Run: headless pygame with SDL's dummy video driver; simulated clock (each Clock.tick advances the game by its frame time, no real sleeping); random seed 0; keys injected as events and as key.get_pressed() state; mouse plan: one left click at the window centre at the start of phase 2, then a move to the lower-right quarter at the start of phase 3.
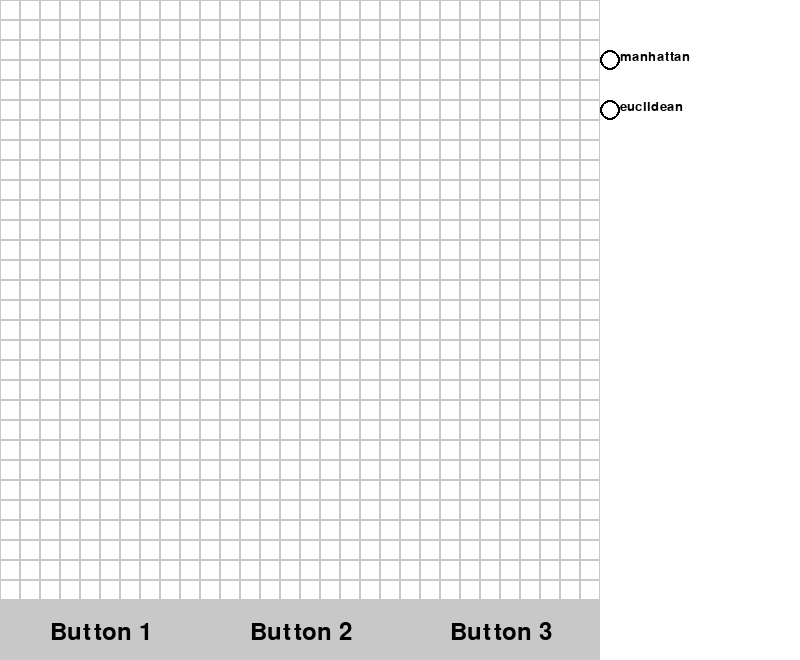
Frame 1 of 4 · flips 1–60 · no input
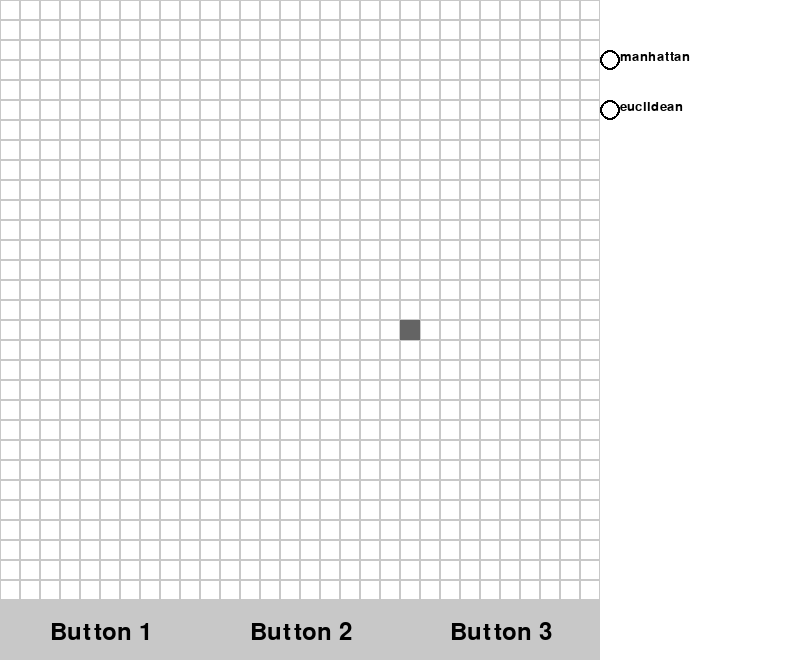
Frame 2 of 4 · flips 61–180 · clicked the window centre · tapped SPACE, RETURN · held RIGHT (→), D
Frame 3 of 4 · flips 181–300 · moved the mouse to the lower-right quarter · held DOWN (↓), S · screen unchanged from frame 2, image omitted
Frame 4 of 4 · flips 301–420 · held LEFT (←), A, UP (↑), W · screen unchanged from frame 3, image omitted

The pygame program that drew these frames:

import pygame
import random
import argparse
import math
import heapq



class PathfindingVisualizer:
    def __init__(self,gridsize):
        # Pygame 초기화
        pygame.init()

        # 기본 설정
        self.BUTTON_SIZE = (gridsize * 20, gridsize * 2)
        self.WINDOW_SIZE = (gridsize * 20 + 200, gridsize * 20 + self.BUTTON_SIZE[1])
        self.MAP_SIZE = (gridsize * 20 , gridsize * 20)
        self.GRID_SIZE = gridsize
        self.CELL_SIZE = self.MAP_SIZE[0] // self.GRID_SIZE, self.MAP_SIZE[1] // self.GRID_SIZE
        self.BACKGROUND_COLOR = (255, 255, 255)
        self.GRID_COLOR = (200, 200, 200)
        self.OBSTACLE_RATIO = 0.2
        self.font = pygame.font.Font(None, 24)  # 출발지, 도착지 글꼴
        self.start_center_y = None
        self.start_center_x = None
        self.goal_center_y = None
        self.goal_center_x = None
        self.dragging = False
        self.dragged_cell = None
        self.nowpath = None

        # Grid world 생성
        self.grid_world = [[0 for _ in range(self.GRID_SIZE)] for _ in range(self.GRID_SIZE)]  # 0은 빈 공간, 1은 장애물

        # Pygame 창 설정
        self.screen = pygame.display.set_mode(self.WINDOW_SIZE)
        pygame.display.set_caption("A* Algorithm")

        # 맵 화면 생성
        self.map_screen = pygame.Surface(self.MAP_SIZE)

        # 버튼 화면 생성
        self.button_screen = pygame.Surface(self.BUTTON_SIZE)

        # 라디오 버튼 리스트 초기화
        radio_button1 = Checkbox(self.MAP_SIZE[0], 50, "manhattan", 1)
        radio_button2 = Checkbox(self.MAP_SIZE[0], 100, "euclidean", 2)
        self.radio_buttons = [radio_button1, radio_button2]


    # 마우스 클릭 시 위치 읽기
    def run(self):
        # 이벤트 루프
        running = True
        while running:
            for event in pygame.event.get():
                if event.type == pygame.QUIT:
                    running = False
                elif event.type == pygame.MOUSEBUTTONDOWN:
                    self.handle_mouse_button_down(event)
                elif event.type == pygame.MOUSEMOTION:
                    self.handle_mouse_motion(event)
                elif event.type == pygame.MOUSEBUTTONUP:
                    self.handle_mouse_button_up(event)

            self.update_display()

        pygame.quit()


    # 위치 보고 실행 
    def handle_mouse_button_down(self, event):
        if event.button == 1:
            mouse_pos = pygame.mouse.get_pos()
            
            # 라디오 버튼 클릭 시
            for radio_button in self.radio_buttons:
                radio_button.handle_click(mouse_pos)
            
            # 시작 위치 옮길 시
            if self.is_inside_point(mouse_pos, self.start_center_x, self.start_center_y):
                self.dragging = True
                self.dragged_cell = 's'
                
            # 도착 위치 옮길 시
            elif self.is_inside_point(mouse_pos, self.goal_center_x, self.goal_center_y):
                self.dragging = True
                self.dragged_cell = 'g'
                
            # 장애물 클릭해서 설정 시
            elif 0 <= mouse_pos[1] < self.MAP_SIZE[1]:
                self.place_obstacle_with_mouse(mouse_pos)
                
                
            # 버튼 클릭 시
            else:
                self.handle_button_click(mouse_pos)
    
    
    # 마우스로 시작, 도착 위치 드래그
    # s,g 인지 확인
    def handle_mouse_motion(self, event):
        if self.dragging:
            # 마우스 이벤트가 발생한 위치가 속한 셀을 식별
            grid_x = event.pos[0] // self.CELL_SIZE[0]
            grid_y = event.pos[1] // self.CELL_SIZE[1]

            # 해당 셀의 중심 좌표를 계산
            center_x = grid_x * self.CELL_SIZE[0] + (self.CELL_SIZE[0] // 2)
            center_y = grid_y * self.CELL_SIZE[1] + (self.CELL_SIZE[1] // 2)

            if self.dragged_cell == 's':
                # 시작 위치의 중심을 해당 좌표로 설정
                self.start_center_x, self.start_center_y = center_x, center_y
            elif self.dragged_cell == 'g':
                # 도착 위치의 중심을 해당 좌표로 설정
                self.goal_center_x, self.goal_center_y = center_x, center_y
                
                
    # 드래그 끝나면 이동을 정지 
    def handle_mouse_button_up(self, event):
        self.dragging = False
        self.dragged_cell = None
        
    # s,g 위치를 눌렀는 지 확인
    def is_inside_point(self, pos, center_x, center_y):
        cell_x = center_x - (self.CELL_SIZE[0] // 2) if center_x is not None else 0
        cell_y = center_y - (self.CELL_SIZE[1] // 2) if center_y is not None else 0
        return (pos[0] >= cell_x and pos[0] <= cell_x + self.CELL_SIZE[0]) and \
               (pos[1] >= cell_y and pos[1] <= cell_y + self.CELL_SIZE[1])
               
    # 장애물 바꾸기
    def place_obstacle_with_mouse(self, pos):
        x, y = pos
        grid_x = x // (self.MAP_SIZE[0] // self.GRID_SIZE)
        grid_y = y // (self.MAP_SIZE[1] // self.GRID_SIZE)
        if 0 <= grid_x < self.GRID_SIZE and 0 <= grid_y < self.GRID_SIZE:
            if self.grid_world[grid_y][grid_x] == 0:
                self.grid_world[grid_y][grid_x] = 1
            else:
                self.grid_world[grid_y][grid_x] = 0



    # 버튼 1,2,3 실행
    def handle_button_click(self, pos):
        button_width = self.MAP_SIZE[0] // 3

        if 0 <= pos[0] < button_width and pos[1] >= self.MAP_SIZE[1]:
            self.button1_action()

        elif button_width <= pos[0] < button_width * 2 and pos[1] >= self.MAP_SIZE[1]:
            self.button2_action()
            
        elif button_width * 2 <= pos[0] < button_width * 3 and pos[1] >= self.MAP_SIZE[1]:
            self.button3_action()
            

    def draw_lines(self, path):
        if path is not None:
            pygame.draw.lines(self.map_screen, (255,255,0), False , path, 3)

    def update_display(self, path = None):
        if path is not None :
            self.nowpath = path
        # 맵 화면 업데이트
        self.map_screen.fill(self.BACKGROUND_COLOR)
        for y in range(self.GRID_SIZE):
            for x in range(self.GRID_SIZE):
                rect = pygame.Rect(x * self.CELL_SIZE[0], y * self.CELL_SIZE[1], self.CELL_SIZE[0], self.CELL_SIZE[1])
                if self.grid_world[y][x] == 1:
                    pygame.draw.rect(self.map_screen, (100, 100, 100), rect)
                else:
                    pygame.draw.rect(self.map_screen, self.GRID_COLOR, rect, 1)

        if self.start_center_x is not None and self.start_center_y is not None:
            text_surface_start = self.font.render("s", True, (0, 0, 123))
            start_text_rect = text_surface_start.get_rect(center=(self.start_center_x, self.start_center_y))
            self.map_screen.blit(text_surface_start, start_text_rect)

        if self.goal_center_x is not None and self.goal_center_y is not None:
            text_surface_goal = self.font.render("g", True, (0, 0, 123))
            goal_text_rect = text_surface_goal.get_rect(center=(self.goal_center_x, self.goal_center_y))
            self.map_screen.blit(text_surface_goal, goal_text_rect)
        
        
        self.draw_lines(self.nowpath)
            
        # 버튼 화면 업데이트
        self.button_screen.fill((200, 200, 200))
        font = pygame.font.Font(None, 36)
        text_surface1 = font.render("Button 1", True, (0, 0, 0))
        text_surface2 = font.render("Button 2", True, (0, 0, 0))
        text_surface3 = font.render("Button 3", True, (0, 0, 0))
        self.button_screen.blit(text_surface1, (50, 20))
        self.button_screen.blit(text_surface2, (250, 20))
        self.button_screen.blit(text_surface3, (450, 20))

        # 메인 화면에 맵 화면과 버튼 화면 합성
        self.screen.fill(self.BACKGROUND_COLOR)
        self.screen.blit(self.map_screen, (0, 0))
        self.screen.blit(self.button_screen, (0, self.MAP_SIZE[1]))  # 버튼의 위치 조정
        
        # 메인 화면에 라디오 버튼도 합성
        for radio_button in self.radio_buttons:
            radio_button.draw(self.screen)
        
        
        pygame.display.flip()

    # 2번 버튼 눌러서 s,g 위치 랜덤 생성
    def place_goal_randomly(self):
        start_x = random.randint(0, self.GRID_SIZE - 1)
        start_y = random.randint(0, self.GRID_SIZE - 1)
        while True:
            goal_x = random.randint(0, self.GRID_SIZE - 1)
            goal_y = random.randint(0, self.GRID_SIZE - 1)
            if goal_x != start_x or goal_y != start_y:
                break

        self.grid_world[start_y][start_x] = 0
        self.start_center_x = start_x * self.CELL_SIZE[0] + (self.CELL_SIZE[0] // 2)
        self.start_center_y = start_y * self.CELL_SIZE[1] + (self.CELL_SIZE[1] // 2)

        self.grid_world[goal_y][goal_x] = 0
        self.goal_center_x = goal_x * self.CELL_SIZE[0] + (self.CELL_SIZE[0] // 2)
        self.goal_center_y = goal_y * self.CELL_SIZE[1] + (self.CELL_SIZE[1] // 2)
        
        pygame.display.flip()


    # 맵 장애물 랜덤 생성
    def place_obstacles_randomly(self):
        num_obstacles = int(self.GRID_SIZE * self.GRID_SIZE * self.OBSTACLE_RATIO)
        for _ in range(num_obstacles):
            x = random.randint(0, self.GRID_SIZE - 1)
            y = random.randint(0, self.GRID_SIZE - 1)
            self.grid_world[y][x] = 1
            
            
    # 맵 초기화
    def clear_map(self):
        self.grid_world = [[0 for _ in range(self.GRID_SIZE)] for _ in range(self.GRID_SIZE)]
        self.start_center_y = None
        self.start_center_x = None
        self.goal_center_x = None
        self.goal_center_y = None

    
    # 실행
    def start_aster(self):
        
        if self.start_center_x is not None and self.start_center_y is not None:
            start = (self.start_center_x , self.start_center_y)
        else:
            return
    
        if self.goal_center_x is not None and self.goal_center_y is not None:
            goal = (self.goal_center_x, self.goal_center_y)
        else:
            return
        
        # 맨해튼 거리 기반 A* 알고리즘 실행
        if self.radio_buttons[0].selected:
            path, closeSet = Node.astar(self.grid_world, start, goal, self.GRID_SIZE, Node.manhattan_h)
            print("정상작동")
        
        # 유클리드 거리 기반 A* 알고리즘 실행
        elif self.radio_buttons[1].selected:
            path, closeSet = Node.astar(self.grid_world, start, goal, self.GRID_SIZE, Node.euclidean_h)
            
        pygame.display.flip()
        
        # 경로가 없는 경우
        if path is None:
            print("길찾기 실패")
        else:
            print("탐색한 노드 수 :", len(closeSet))
        
        
        self.update_display(path)
            


    # 버튼 실행하는 위치
    def button1_action(self):
        self.start_aster()
        

    def button2_action(self):
        self.clear_map()
        self.place_obstacles_randomly()
        self.place_goal_randomly()
        self.nowpath = None

    def button3_action(self):
        self.clear_map()
        self.nowpath = None
        


class Node:
    def __init__(self, parent = None, position = None):
        
        self.parent = parent # 이전 노드
        self.position = position # 현재 위치
        self.g = 0 # 실제 비용
        self.h = 0 # 휴리스틱 비용
        self.f = 0 # h+g
        
        
    def __eq__(self, other):
        return self.position == other.position

    def __lt__(self, other):
        return self.f < other.f

    # 근처 셀의 값을 계산
    def manhattan_h(node, goal, D=1):
        dx = abs(node.position[0] - goal.position[0])
        dy = abs(node.position[1] - goal.position[1])
        return D * (dx + dy)
    
    def euclidean_h(node, goal):
        dx = abs(node.position[0] - goal.position[0])
        dy = abs(node.position[1] - node.position[1])
        return (dx**2 + dy**2)**0.5
    
    # 경로 탐색
    def astar(grid_world, start, end, gridsize, heuristic_func):
        startNode = Node(None, start)
        goalNode = Node(None, end)
        
        openList = []
        closeSet = set()
        
        heapq.heappush(openList, startNode)
        
        while openList:
            currentNode = heapq.heappop(openList)
            closeSet.add(currentNode.position)
            
            if currentNode == goalNode:
                path = []
                while currentNode is not None:
                    path.append(currentNode.position)
                    closeSet.add(currentNode.position)
                    currentNode = currentNode.parent
                return path[::-1], closeSet
            
            # 인근 셀 거리 확인
            for newPosition in [(0, -20), (0, 20), (-20, 0), (20, 0), (-20, -20), (-20, 20), (20, -20), (20, 20)]:
                nodePosition = (currentNode.position[0] + newPosition[0], currentNode.position[1] + newPosition[1])
                newIndex = nodePosition[0] // 20, nodePosition[1] // 20
                
                # 범위 내의 셀인지 확인
                if nodePosition[0] > (gridsize * 20) or nodePosition[0] < 0 or nodePosition[1] > (gridsize * 20) or nodePosition[1] < 0:
                    continue 
                
                # 장애물이 있는지 확인    
                if grid_world[newIndex[1]][newIndex[0]] == 1:
                    continue
                
                # 중복된 값인지 확인    
                if nodePosition in closeSet:
                    continue
                    
                new_node = Node(currentNode, nodePosition)
                
                # g = 실제 비용
                new_node.g = currentNode.g + 1
                # h = 휴리스틱 비용
                new_node.h = heuristic_func(new_node, goalNode)
                # f = g + h 로 최단 거리를 찾음
                new_node.f = new_node.g + new_node.h
                
                # g값이 더 작은 경우를 선택
                if any(child for child in openList if new_node == child and new_node.g > child.g):
                    continue
                    
                heapq.heappush(openList, new_node)
        
        return None





# 라디오 버튼 클래스
class Checkbox:
    def __init__(self, x, y, text, button_id):
        self.x = x
        self.y = y
        self.text = text
        self.font = pygame.font.Font(None, 20)
        self.selected = False
        self.button_id = button_id
        
        
        
    def draw(self, screen):
        self.draw_radio_circle(screen)
        text_surface = self.font.render(self.text, True, (0, 0, 0))
        screen.blit(text_surface, (self.x + 20, self.y))

    def draw_radio_circle(self, screen):
        pygame.draw.circle(screen, (0, 0, 0), (self.x + 10, self.y + 10), 10, 2)
        
        if self.selected:
            pygame.draw.circle(screen, (0, 0, 0), (self.x + 10, self.y + 10), 7)
            
            
    def handle_click(self, pos):
        
        # 클릭된 위치와 원의 중심 좌표 간의 거리 계산
        distance = math.sqrt((pos[0] - (self.x + 10)) ** 2 + (pos[1] - (self.y + 10)) ** 2)
        # 원의 반지름보다 작거나 같으면 클릭된 것으로 간주
        if distance <= 10:
            self.selected = True
            for button in visualizer.radio_buttons:
                if button != self:
                    button.selected = False
                
                    
            visualizer.update_display()



if __name__ == "__main__":
    parser = argparse.ArgumentParser(description='Pathfinding Visualizer')
    parser.add_argument('--grid_size', type=int, default=30, help='Size of the grid (default: 30)')
    args = parser.parse_args()

    visualizer = PathfindingVisualizer(args.grid_size)
    visualizer.run()
